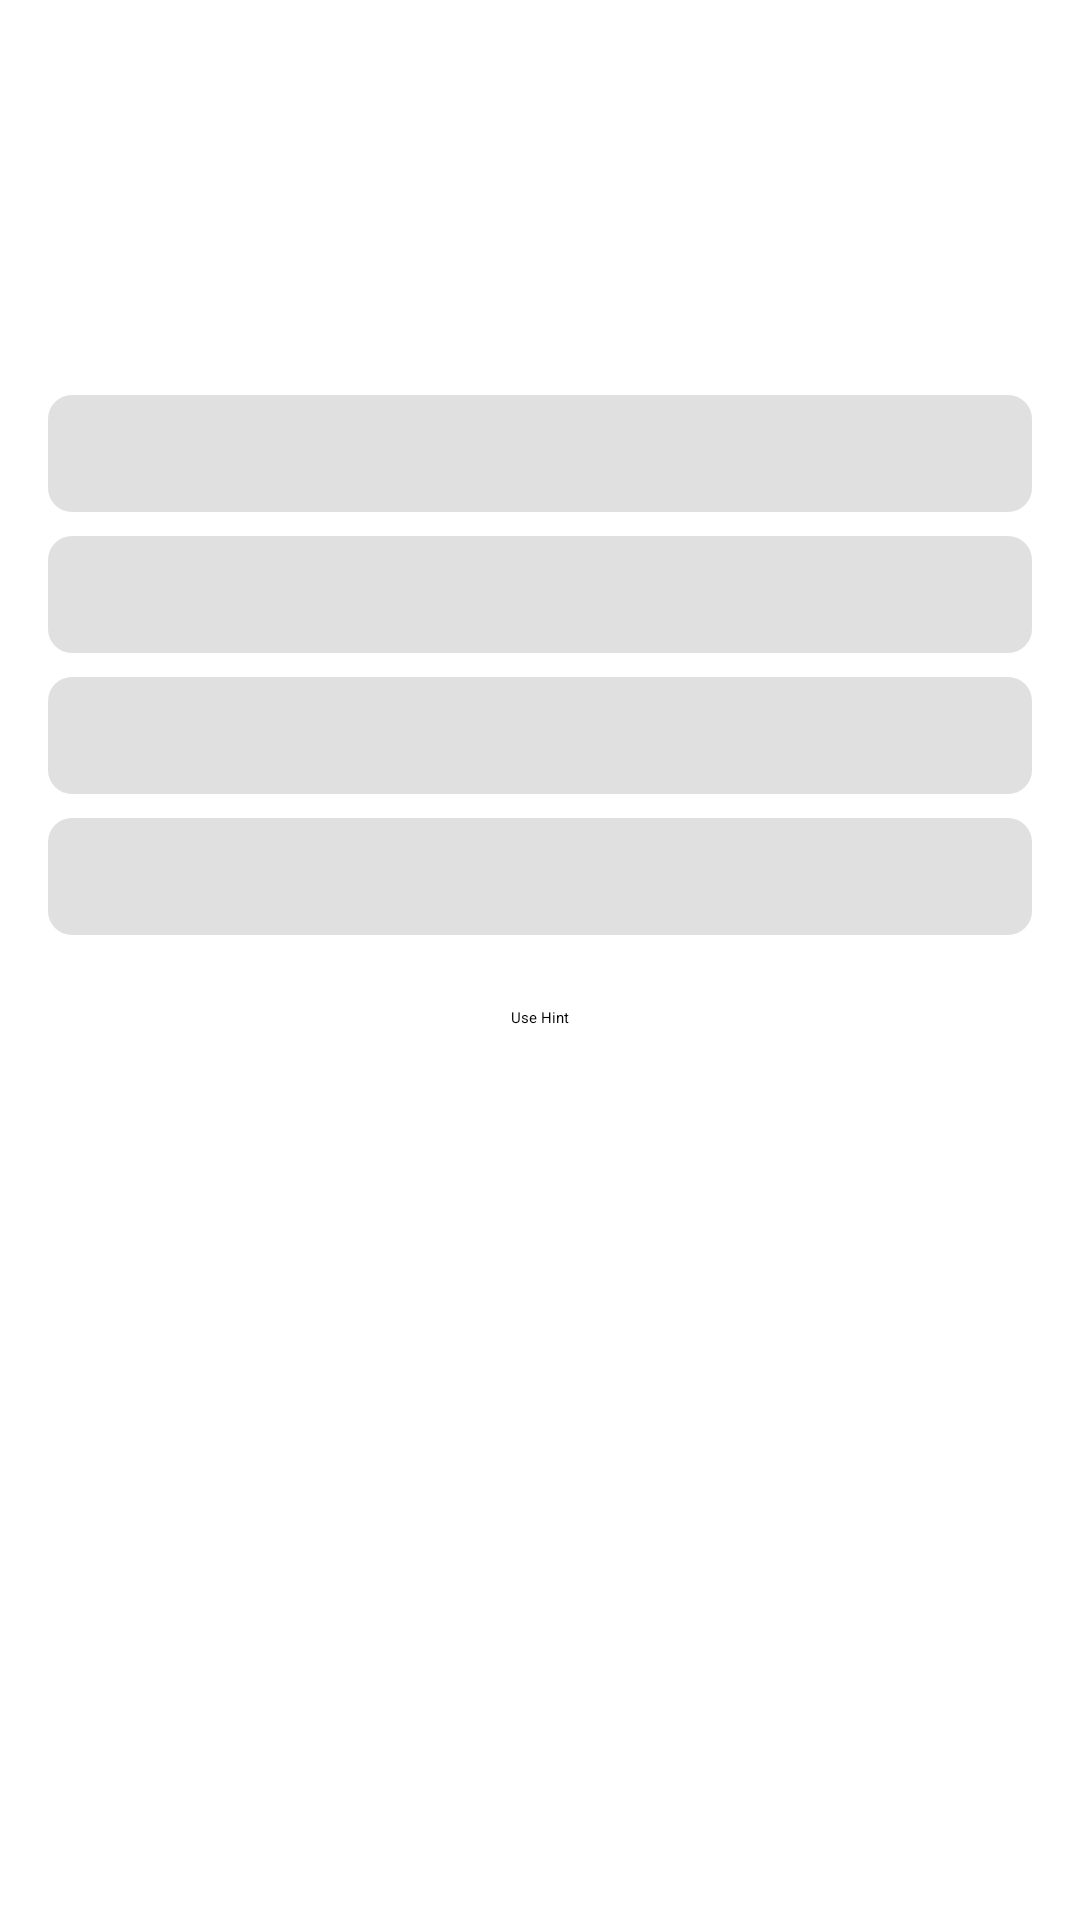

Reconstruct the res/layout file that produces this screen, plus the resources it refers to.
<!-- AndroidManifest.xml: application theme Theme.QuizApp -->
<!-- res/layout/fragment_question.xml -->
<?xml version="1.0" encoding="utf-8"?>
<ScrollView xmlns:android="http://schemas.android.com/apk/res/android"
    xmlns:app="http://schemas.android.com/apk/res-auto"
    xmlns:tools="http://schemas.android.com/tools"
    android:layout_width="match_parent"
    android:layout_height="match_parent"
    android:fillViewport="true">

    <androidx.constraintlayout.widget.ConstraintLayout
        android:layout_width="match_parent"
        android:layout_height="wrap_content"
        android:padding="16dp">

        <TextView
            android:id="@+id/tv_question_number"
            android:layout_width="0dp"
            android:layout_height="wrap_content"
            android:textSize="16sp"
            android:textStyle="bold"
            app:layout_constraintEnd_toEndOf="parent"
            app:layout_constraintStart_toStartOf="parent"
            app:layout_constraintTop_toTopOf="parent"
            tools:text="Question 1 of 10" />

        <ProgressBar
            android:id="@+id/progress_timer"
            style="?android:attr/progressBarStyleHorizontal"
            android:layout_width="0dp"
            android:layout_height="wrap_content"
            android:layout_marginTop="8dp"
            app:layout_constraintEnd_toEndOf="parent"
            app:layout_constraintStart_toStartOf="parent"
            app:layout_constraintTop_toBottomOf="@+id/tv_question_number" />

        <TextView
            android:id="@+id/tv_timer"
            android:layout_width="wrap_content"
            android:layout_height="wrap_content"
            android:textSize="16sp"
            android:textStyle="bold"
            app:layout_constraintEnd_toEndOf="parent"
            app:layout_constraintTop_toBottomOf="@+id/progress_timer"
            tools:text="30" />

        <TextView
            android:id="@+id/tv_question"
            android:layout_width="0dp"
            android:layout_height="wrap_content"
            android:layout_marginTop="16dp"
            android:textSize="18sp"
            android:textStyle="bold"
            app:layout_constraintEnd_toEndOf="parent"
            app:layout_constraintStart_toStartOf="parent"
            app:layout_constraintTop_toBottomOf="@+id/tv_timer"
            tools:text="What is the capital of France?" />

        <Button
            android:id="@+id/btn_option_1"
            android:layout_width="0dp"
            android:layout_height="wrap_content"
            android:layout_marginTop="24dp"
            android:background="@drawable/button_option"
            android:padding="16dp"
            android:textColor="@android:color/black"
            app:layout_constraintEnd_toEndOf="parent"
            app:layout_constraintStart_toStartOf="parent"
            app:layout_constraintTop_toBottomOf="@+id/tv_question"
            tools:text="Paris" />

        <Button
            android:id="@+id/btn_option_2"
            android:layout_width="0dp"
            android:layout_height="wrap_content"
            android:layout_marginTop="8dp"
            android:background="@drawable/button_option"
            android:padding="16dp"
            android:textColor="@android:color/black"
            app:layout_constraintEnd_toEndOf="parent"
            app:layout_constraintStart_toStartOf="parent"
            app:layout_constraintTop_toBottomOf="@+id/btn_option_1"
            tools:text="London" />

        <Button
            android:id="@+id/btn_option_3"
            android:layout_width="0dp"
            android:layout_height="wrap_content"
            android:layout_marginTop="8dp"
            android:background="@drawable/button_option"
            android:padding="16dp"
            android:textColor="@android:color/black"
            app:layout_constraintEnd_toEndOf="parent"
            app:layout_constraintStart_toStartOf="parent"
            app:layout_constraintTop_toBottomOf="@+id/btn_option_2"
            tools:text="Berlin" />

        <Button
            android:id="@+id/btn_option_4"
            android:layout_width="0dp"
            android:layout_height="wrap_content"
            android:layout_marginTop="8dp"
            android:background="@drawable/button_option"
            android:padding="16dp"
            android:textColor="@android:color/black"
            app:layout_constraintEnd_toEndOf="parent"
            app:layout_constraintStart_toStartOf="parent"
            app:layout_constraintTop_toBottomOf="@+id/btn_option_3"
            tools:text="Madrid" />

        <Button
            android:id="@+id/btn_use_hint"
            android:layout_width="wrap_content"
            android:layout_height="wrap_content"
            android:layout_marginTop="24dp"
            android:text="Use Hint"
            app:layout_constraintEnd_toEndOf="parent"
            app:layout_constraintStart_toStartOf="parent"
            app:layout_constraintTop_toBottomOf="@+id/btn_option_4" />

        <androidx.cardview.widget.CardView
            android:id="@+id/card_hint"
            android:layout_width="0dp"
            android:layout_height="wrap_content"
            android:layout_marginTop="16dp"
            android:visibility="gone"
            app:cardBackgroundColor="#FFF9C4"
            app:cardCornerRadius="8dp"
            app:cardElevation="4dp"
            app:layout_constraintEnd_toEndOf="parent"
            app:layout_constraintStart_toStartOf="parent"
            app:layout_constraintTop_toBottomOf="@+id/btn_use_hint">

            <LinearLayout
                android:layout_width="match_parent"
                android:layout_height="wrap_content"
                android:orientation="horizontal"
                android:padding="16dp">

                <ImageView
                    android:id="@+id/iv_hint"
                    android:layout_width="wrap_content"
                    android:layout_height="wrap_content"
                    android:layout_gravity="center_vertical"
                    android:layout_marginEnd="16dp"
                    android:src="@android:drawable/ic_dialog_info" />

                <TextView
                    android:id="@+id/tv_hint"
                    android:layout_width="match_parent"
                    android:layout_height="wrap_content"
                    android:textSize="16sp"
                    tools:text="This city is known for the Eiffel Tower" />
            </LinearLayout>
        </androidx.cardview.widget.CardView>

    </androidx.constraintlayout.widget.ConstraintLayout>
</ScrollView>
<!-- resources referenced by this layout -->
<resources>
  <!-- drawable button_option (drawable) -->
  <?xml version="1.0" encoding="utf-8"?>
  <shape xmlns:android="http://schemas.android.com/apk/res/android"
      android:shape="rectangle">
      <solid android:color="#E0E0E0" />
      <corners android:radius="8dp" />
      <padding
          android:bottom="8dp"
          android:left="8dp"
          android:right="8dp"
          android:top="8dp" />
  </shape>
</resources>
